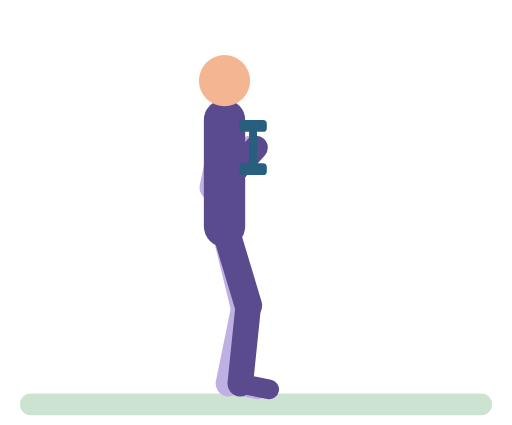
t = 0.00 s
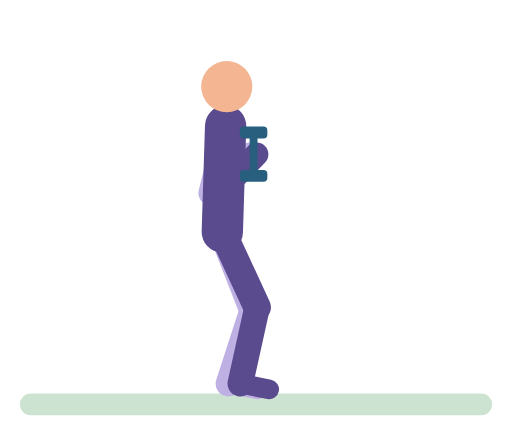
t = 0.89 s
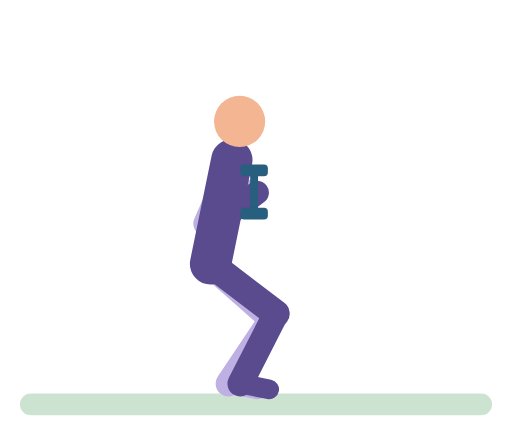
t = 1.79 s
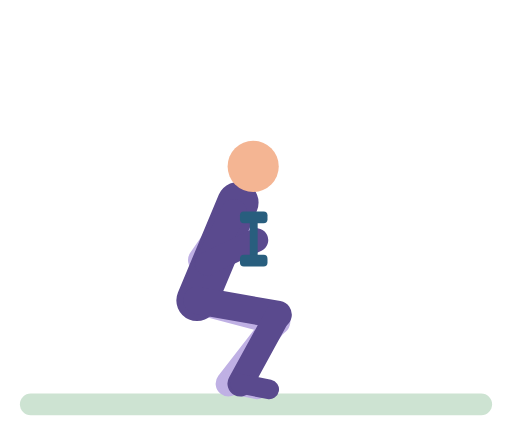
t = 2.72 s
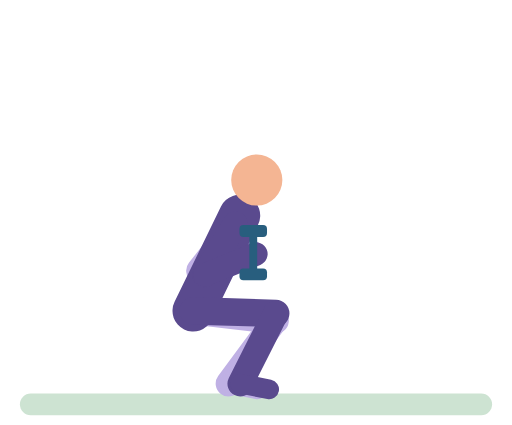
t = 3.62 s
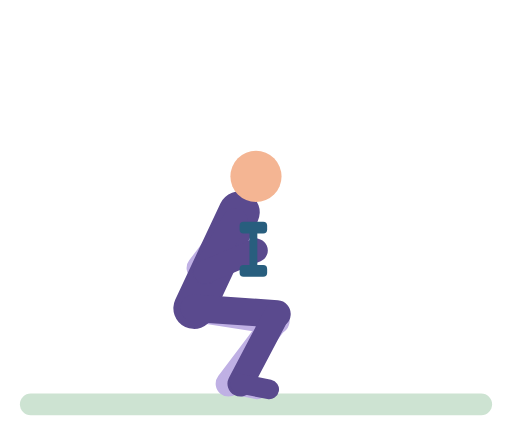
t = 4.51 s

The animated SVG that drew these frames (rendered in a browser with its animation timeline set to each time). Animation: 42 SMIL elements (animate=42); one cycle of 5.40 s, repeats indefinitely.

<svg xmlns="http://www.w3.org/2000/svg" viewBox="-10 -14 260 216" role="img" aria-label="Slow goblet squat"><title>Slow goblet squat</title><g stroke-linecap="round"><rect x="0" y="186" width="240" height="11" rx="5.5" fill="#CDE3D2"/><line x1="104" y1="52" x2="97.8" y2="81.3" stroke="#BFB0E4" stroke-width="13"><animate attributeName="x1" dur="5.4s" repeatCount="indefinite" values="104;104.4;108.6;109.5;109.3;108.3;104.6;104" keyTimes="0;0.1615;0.4615;0.6308;0.8385;0.8769;0.9615;1"/><animate attributeName="y1" dur="5.4s" repeatCount="indefinite" values="52;52.4;53.8;56.7;60.1;65.1;86.3;93.3;96.6;98.4;99.6;100;100;99;96.3;94.4;89.7;84;65.7;58.4;54.9;53.6;52.2;52" keyTimes="0;0.1077;0.1462;0.1923;0.2308;0.2769;0.4385;0.5;0.5385;0.5692;0.6;0.6308;0.8154;0.8308;0.8462;0.8538;0.8692;0.8846;0.9308;0.9538;0.9692;0.9769;0.9923;1"/><animate attributeName="x2" dur="5.4s" repeatCount="indefinite" values="97.8;97.2;92.1;91;91.1;92.3;96.7;97.8" keyTimes="0;0.1769;0.4846;0.6308;0.8308;0.8692;0.9538;1"/><animate attributeName="y2" dur="5.4s" repeatCount="indefinite" values="81.3;81.7;83;85.2;88.1;92.5;111.2;117.3;120.2;122;123.3;123.6;123.6;122.8;120.5;114.9;110;93.9;87.2;82.9;81.5;81.3" keyTimes="0;0.1077;0.1462;0.1846;0.2231;0.2692;0.4308;0.4923;0.5308;0.5615;0.6;0.6308;0.8154;0.8308;0.8462;0.8692;0.8846;0.9308;0.9538;0.9769;0.9923;1"/></line><line x1="97.8" y1="81.3" x2="117" y2="61" stroke="#BFB0E4" stroke-width="12"><animate attributeName="x1" dur="5.4s" repeatCount="indefinite" values="97.8;97.2;92.1;91;91.1;92.3;96.7;97.8" keyTimes="0;0.1769;0.4846;0.6308;0.8308;0.8692;0.9538;1"/><animate attributeName="y1" dur="5.4s" repeatCount="indefinite" values="81.3;81.7;83;85.2;88.1;92.5;111.2;117.3;120.2;122;123.3;123.6;123.6;122.8;120.5;114.9;110;93.9;87.2;82.9;81.5;81.3" keyTimes="0;0.1077;0.1462;0.1846;0.2231;0.2692;0.4308;0.4923;0.5308;0.5615;0.6;0.6308;0.8154;0.8308;0.8462;0.8692;0.8846;0.9308;0.9538;0.9769;0.9923;1"/><animate attributeName="x2" dur="5.4s" repeatCount="indefinite" values="117;117.7;117.2;117.2;117.7;117" keyTimes="0;0.3769;0.6308;0.8231;0.9;1"/><animate attributeName="y2" dur="5.4s" repeatCount="indefinite" values="61;61;61.4;63;65.7;69.3;74.7;81.1;98;105.7;109.5;111.7;113.4;113.7;113.7;112.7;109.9;107.8;102.7;96.5;76.4;68.2;64.3;62.9;61.2;61" keyTimes="0;0.0769;0.1077;0.1462;0.1846;0.2231;0.2692;0.3154;0.4308;0.4923;0.5308;0.5615;0.6;0.6308;0.8154;0.8308;0.8462;0.8538;0.8692;0.8846;0.9308;0.9538;0.9692;0.9769;0.9923;1"/></line><line x1="104" y1="101" x2="114" y2="141.8" stroke="#BFB0E4" stroke-width="14"><animate attributeName="x1" dur="5.4s" repeatCount="indefinite" values="104;103.9;102.7;99.9;92.9;90.3;88.6;88;88.3;89.1;91.2;101.7;103.4;104" keyTimes="0;0.1;0.1769;0.2615;0.4231;0.4923;0.5615;0.6308;0.8308;0.8462;0.8692;0.9538;0.9769;1"/><animate attributeName="y1" dur="5.4s" repeatCount="indefinite" values="101;101.2;102.4;104.5;107.5;112;130.9;137.8;140.7;142.4;143.7;144;144;143.2;141;135.5;130.6;114.2;107.3;103.9;102.6;101.2;101" keyTimes="0;0.1;0.1385;0.1769;0.2154;0.2615;0.4231;0.4923;0.5308;0.5615;0.6;0.6308;0.8154;0.8308;0.8462;0.8692;0.8846;0.9308;0.9538;0.9692;0.9769;0.9923;1"/><animate attributeName="x2" dur="5.4s" repeatCount="indefinite" values="114;114;114.4;116.4;124.4;127.7;130;130.7;129.7;129.7;130.7;130.5;129.1;127.2;123.3;115.3;114.3;114" keyTimes="0;0.0769;0.1;0.1385;0.2538;0.3154;0.3846;0.4615;0.6231;0.8154;0.8615;0.8846;0.9077;0.9231;0.9462;0.9846;0.9923;1"/><animate attributeName="y2" dur="5.4s" repeatCount="indefinite" values="141.8;141.8;142.4;148.4;149.3;149.6;148.8;148.8;149.5;148.3;142.5;141.8" keyTimes="0;0.0923;0.1385;0.3538;0.4077;0.4615;0.6308;0.8154;0.8769;0.9077;0.9769;1"/></line><line x1="114" y1="141.8" x2="106" y2="181" stroke="#BFB0E4" stroke-width="13"><animate attributeName="x1" dur="5.4s" repeatCount="indefinite" values="114;114;114.4;116.4;124.4;127.7;130;130.7;129.7;129.7;130.7;130.5;129.1;127.2;123.3;115.3;114.3;114" keyTimes="0;0.0769;0.1;0.1385;0.2538;0.3154;0.3846;0.4615;0.6231;0.8154;0.8615;0.8846;0.9077;0.9231;0.9462;0.9846;0.9923;1"/><animate attributeName="y1" dur="5.4s" repeatCount="indefinite" values="141.8;141.8;142.4;148.4;149.3;149.6;148.8;148.8;149.5;148.3;142.5;141.8" keyTimes="0;0.0923;0.1385;0.3538;0.4077;0.4615;0.6308;0.8154;0.8769;0.9077;0.9769;1"/></line><line x1="106" y1="181" x2="120.7" y2="183.9" stroke="#BFB0E4" stroke-width="10"/><line x1="104" y1="101" x2="104" y2="47" stroke="#5A4A8E" stroke-width="21"><animate attributeName="x1" dur="5.4s" repeatCount="indefinite" values="104;103.9;102.7;99.9;92.9;90.3;88.6;88;88.3;89.1;91.2;101.7;103.4;104" keyTimes="0;0.1;0.1769;0.2615;0.4231;0.4923;0.5615;0.6308;0.8308;0.8462;0.8692;0.9538;0.9769;1"/><animate attributeName="y1" dur="5.4s" repeatCount="indefinite" values="101;101.2;102.4;104.5;107.5;112;130.9;137.8;140.7;142.4;143.7;144;144;143.2;141;135.5;130.6;114.2;107.3;103.9;102.6;101.2;101" keyTimes="0;0.1;0.1385;0.1769;0.2154;0.2615;0.4231;0.4923;0.5308;0.5615;0.6;0.6308;0.8154;0.8308;0.8462;0.8692;0.8846;0.9308;0.9538;0.9692;0.9769;0.9923;1"/><animate attributeName="x2" dur="5.4s" repeatCount="indefinite" values="104;104;104.6;110.4;111.4;111.7;111.4;110;104.9;104" keyTimes="0;0.1;0.1692;0.4692;0.5538;0.6308;0.8385;0.8769;0.9615;1"/><animate attributeName="y2" dur="5.4s" repeatCount="indefinite" values="47;47.4;48.8;51.7;55.1;60.1;81.6;88.6;92;93.9;95.1;95.5;95.5;94.5;91.8;89.8;85;60.7;53.4;49.9;48.6;47.2;47" keyTimes="0;0.1077;0.1462;0.1923;0.2308;0.2769;0.4385;0.5;0.5385;0.5692;0.6;0.6308;0.8154;0.8308;0.8462;0.8538;0.8692;0.9308;0.9538;0.9692;0.9769;0.9923;1"/></line><circle cx="104" cy="27" r="13" fill="#F4B593"><animate attributeName="cx" dur="5.4s" repeatCount="indefinite" values="104;104.1;105.2;107.8;115.2;117.9;119.8;120.4;120.4;119.9;118.9;116.7;106.6;104.7;104" keyTimes="0;0.1;0.1692;0.2462;0.4077;0.4769;0.5538;0.6308;0.8154;0.8385;0.8538;0.8769;0.9538;0.9769;1"/><animate attributeName="cy" dur="5.4s" repeatCount="indefinite" values="27;27.4;28.8;31.7;35.9;41.3;62.7;70.2;73.8;75.8;77.1;77.5;77.5;76.4;73.5;69;63.3;43.9;35.7;31.5;28.6;27.2;27" keyTimes="0;0.1077;0.1462;0.1923;0.2385;0.2846;0.4385;0.5;0.5385;0.5692;0.6;0.6308;0.8154;0.8308;0.8462;0.8615;0.8769;0.9231;0.9462;0.9615;0.9769;0.9923;1"/></circle><line x1="104" y1="101" x2="116.1" y2="141.2" stroke="#5A4A8E" stroke-width="14"><animate attributeName="x1" dur="5.4s" repeatCount="indefinite" values="104;103.9;102.7;99.9;92.9;90.3;88.6;88;88.3;89.1;91.2;101.7;103.4;104" keyTimes="0;0.1;0.1769;0.2615;0.4231;0.4923;0.5615;0.6308;0.8308;0.8462;0.8692;0.9538;0.9769;1"/><animate attributeName="y1" dur="5.4s" repeatCount="indefinite" values="101;101.2;102.4;104.5;107.5;112;130.9;137.8;140.7;142.4;143.7;144;144;143.2;141;135.5;130.6;114.2;107.3;103.9;102.6;101.2;101" keyTimes="0;0.1;0.1385;0.1769;0.2154;0.2615;0.4231;0.4923;0.5308;0.5615;0.6;0.6308;0.8154;0.8308;0.8462;0.8692;0.8846;0.9308;0.9538;0.9692;0.9769;0.9923;1"/><animate attributeName="x2" dur="5.4s" repeatCount="indefinite" values="116.1;116.1;116.6;118.7;125.7;128.8;131.2;131.9;130;130;131.8;131.8;130.9;128.2;125.5;117.6;116.5;116.1" keyTimes="0;0.0769;0.1;0.1385;0.2385;0.2923;0.3615;0.4308;0.6308;0.8154;0.8692;0.8923;0.9077;0.9308;0.9462;0.9846;0.9923;1"/><animate attributeName="y2" dur="5.4s" repeatCount="indefinite" values="141.2;141.6;145.6;146.3;145.3;145.3;146.3;145.4;141.9;141.2" keyTimes="0;0.1385;0.3385;0.4308;0.6308;0.8154;0.8846;0.9154;0.9692;1"/></line><line x1="116.1" y1="141.2" x2="112" y2="181" stroke="#5A4A8E" stroke-width="13"><animate attributeName="x1" dur="5.4s" repeatCount="indefinite" values="116.1;116.1;116.6;118.7;125.7;128.8;131.2;131.9;130;130;131.8;131.8;130.9;128.2;125.5;117.6;116.5;116.1" keyTimes="0;0.0769;0.1;0.1385;0.2385;0.2923;0.3615;0.4308;0.6308;0.8154;0.8692;0.8923;0.9077;0.9308;0.9462;0.9846;0.9923;1"/><animate attributeName="y1" dur="5.4s" repeatCount="indefinite" values="141.2;141.6;145.6;146.3;145.3;145.3;146.3;145.4;141.9;141.2" keyTimes="0;0.1385;0.3385;0.4308;0.6308;0.8154;0.8846;0.9154;0.9692;1"/></line><line x1="112" y1="181" x2="126.7" y2="183.9" stroke="#5A4A8E" stroke-width="10"/><line x1="104" y1="52" x2="101.3" y2="81.9" stroke="#5A4A8E" stroke-width="13"><animate attributeName="x1" dur="5.4s" repeatCount="indefinite" values="104;104.4;108.6;109.5;109.3;108.3;104.6;104" keyTimes="0;0.1615;0.4615;0.6308;0.8385;0.8769;0.9615;1"/><animate attributeName="y1" dur="5.4s" repeatCount="indefinite" values="52;52.4;53.8;56.7;60.1;65.1;86.3;93.3;96.6;98.4;99.6;100;100;99;96.3;94.4;89.7;84;65.7;58.4;54.9;53.6;52.2;52" keyTimes="0;0.1077;0.1462;0.1923;0.2308;0.2769;0.4385;0.5;0.5385;0.5692;0.6;0.6308;0.8154;0.8308;0.8462;0.8538;0.8692;0.8846;0.9308;0.9538;0.9692;0.9769;0.9923;1"/><animate attributeName="x2" dur="5.4s" repeatCount="indefinite" values="101.3;101.3;100.7;95.1;94;94.1;95.5;100.3;101.3" keyTimes="0;0.1;0.1769;0.4923;0.6308;0.8308;0.8692;0.9538;1"/><animate attributeName="y2" dur="5.4s" repeatCount="indefinite" values="81.9;82.3;83.6;85.9;88.9;93.5;112.8;119.1;122.2;124;125.3;125.7;125.7;124.8;122.5;116.7;111.6;94.9;88;84.7;83.5;82.1;81.9" keyTimes="0;0.1077;0.1462;0.1846;0.2231;0.2692;0.4308;0.4923;0.5308;0.5615;0.6;0.6308;0.8154;0.8308;0.8462;0.8692;0.8846;0.9308;0.9538;0.9692;0.9769;0.9923;1"/></line><line x1="101.3" y1="81.9" x2="120" y2="61" stroke="#5A4A8E" stroke-width="12"><animate attributeName="x1" dur="5.4s" repeatCount="indefinite" values="101.3;101.3;100.7;95.1;94;94.1;95.5;100.3;101.3" keyTimes="0;0.1;0.1769;0.4923;0.6308;0.8308;0.8692;0.9538;1"/><animate attributeName="y1" dur="5.4s" repeatCount="indefinite" values="81.9;82.3;83.6;85.9;88.9;93.5;112.8;119.1;122.2;124;125.3;125.7;125.7;124.8;122.5;116.7;111.6;94.9;88;84.7;83.5;82.1;81.9" keyTimes="0;0.1077;0.1462;0.1846;0.2231;0.2692;0.4308;0.4923;0.5308;0.5615;0.6;0.6308;0.8154;0.8308;0.8462;0.8692;0.8846;0.9308;0.9538;0.9692;0.9769;0.9923;1"/><animate attributeName="x2" dur="5.4s" repeatCount="indefinite" values="120;120.6;119.9;119.9;120.6;120" keyTimes="0;0.3538;0.6308;0.8231;0.9077;1"/><animate attributeName="y2" dur="5.4s" repeatCount="indefinite" values="61;61;61.5;63.1;65.8;69.5;75.1;81.6;99;106.9;110.7;113;114.7;115.1;115.1;114;111.1;109;103.8;97.5;76.8;68.4;64.4;62.9;61.2;61" keyTimes="0;0.0769;0.1077;0.1462;0.1846;0.2231;0.2692;0.3154;0.4308;0.4923;0.5308;0.5615;0.6;0.6308;0.8154;0.8308;0.8462;0.8538;0.8692;0.8846;0.9308;0.9538;0.9692;0.9769;0.9923;1"/></line><line x1="118.5" y1="52" x2="118.5" y2="70" stroke="#285E7E" stroke-width="4"><animate attributeName="x1" dur="5.4s" repeatCount="indefinite" values="118.5;119.1;118.6;118.6;119.1;118.5" keyTimes="0;0.3692;0.6308;0.8231;0.9077;1"/><animate attributeName="y1" dur="5.4s" repeatCount="indefinite" values="52;52;52.4;54;56.7;60.4;65.9;72.3;89.5;97.3;101.1;103.3;105;105.4;105.4;104.4;101.5;99.4;94.2;88;67.6;59.3;55.3;53.9;52.2;52" keyTimes="0;0.0769;0.1077;0.1462;0.1846;0.2231;0.2692;0.3154;0.4308;0.4923;0.5308;0.5615;0.6;0.6308;0.8154;0.8308;0.8462;0.8538;0.8692;0.8846;0.9308;0.9538;0.9692;0.9769;0.9923;1"/><animate attributeName="x2" dur="5.4s" repeatCount="indefinite" values="118.5;119.1;118.6;118.6;119.1;118.5" keyTimes="0;0.3692;0.6308;0.8231;0.9077;1"/><animate attributeName="y2" dur="5.4s" repeatCount="indefinite" values="70;70;70.4;72;74.7;78.4;83.9;90.3;107.5;115.3;119.1;121.3;123;123.4;123.4;122.4;119.5;117.4;112.2;106;85.6;77.3;73.3;71.9;70.2;70" keyTimes="0;0.0769;0.1077;0.1462;0.1846;0.2231;0.2692;0.3154;0.4308;0.4923;0.5308;0.5615;0.6;0.6308;0.8154;0.8308;0.8462;0.8538;0.8692;0.8846;0.9308;0.9538;0.9692;0.9769;0.9923;1"/></line><rect x="111.5" y="47" width="14" height="6" rx="2" fill="#285E7E"><animate attributeName="x" dur="5.4s" repeatCount="indefinite" values="111.5;112.1;111.6;111.6;112.1;111.5" keyTimes="0;0.3692;0.6308;0.8231;0.9077;1"/><animate attributeName="y" dur="5.4s" repeatCount="indefinite" values="47;47;47.4;49;51.7;55.4;60.9;67.3;84.5;92.3;96.1;98.3;100;100.4;100.4;99.4;96.5;94.4;89.2;83;62.6;54.3;50.3;48.9;47.2;47" keyTimes="0;0.0769;0.1077;0.1462;0.1846;0.2231;0.2692;0.3154;0.4308;0.4923;0.5308;0.5615;0.6;0.6308;0.8154;0.8308;0.8462;0.8538;0.8692;0.8846;0.9308;0.9538;0.9692;0.9769;0.9923;1"/></rect><rect x="111.5" y="69" width="14" height="6" rx="2" fill="#285E7E"><animate attributeName="x" dur="5.4s" repeatCount="indefinite" values="111.5;112.1;111.6;111.6;112.1;111.5" keyTimes="0;0.3692;0.6308;0.8231;0.9077;1"/><animate attributeName="y" dur="5.4s" repeatCount="indefinite" values="69;69;69.4;71;73.7;77.4;82.9;89.3;106.5;114.3;118.1;120.3;122;122.4;122.4;121.4;118.5;116.4;111.2;105;84.6;76.3;72.3;70.9;69.2;69" keyTimes="0;0.0769;0.1077;0.1462;0.1846;0.2231;0.2692;0.3154;0.4308;0.4923;0.5308;0.5615;0.6;0.6308;0.8154;0.8308;0.8462;0.8538;0.8692;0.8846;0.9308;0.9538;0.9692;0.9769;0.9923;1"/></rect></g></svg>
